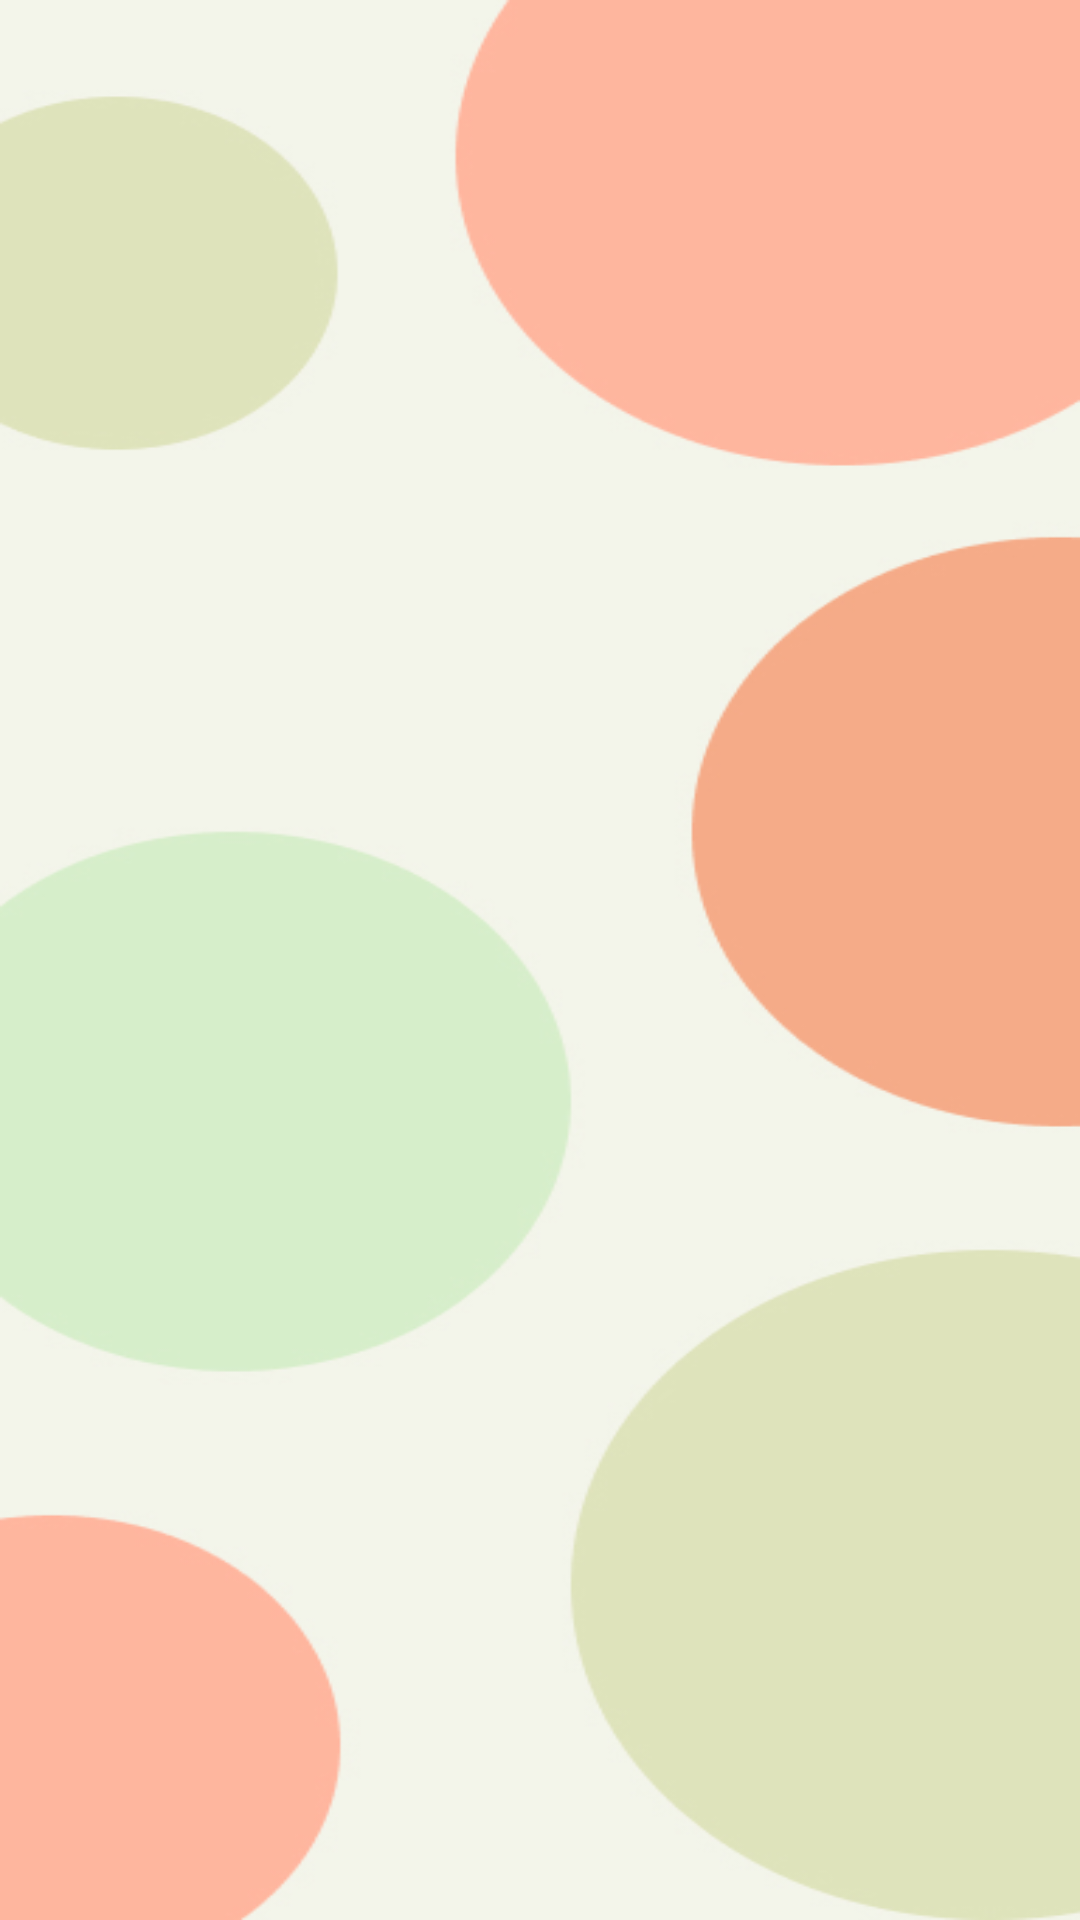

This screen was rendered from an Android layout file. Write that file and the resources it references.
<!-- AndroidManifest.xml: application theme Theme.AppCompat -->
<!-- res/layout/activity_photo_gallary.xml -->
<?xml version="1.0" encoding="utf-8"?>
<RelativeLayout xmlns:android="http://schemas.android.com/apk/res/android"
    xmlns:tools="http://schemas.android.com/tools"
    android:layout_width="match_parent"
    android:layout_height="match_parent"
    tools:context=".Photo_Gallary">

    <androidx.recyclerview.widget.RecyclerView
        android:id="@+id/recyclerView"
        android:layout_width="match_parent"
        android:layout_height="match_parent"
        android:padding="8dp"
        android:clipToPadding="false"
        android:background="@drawable/gallary_bg"/>

</RelativeLayout>
<!-- resources referenced by this layout -->
<resources>
  <!-- drawable gallary_bg: jpg bitmap (drawable, 39241 bytes) -->
</resources>
